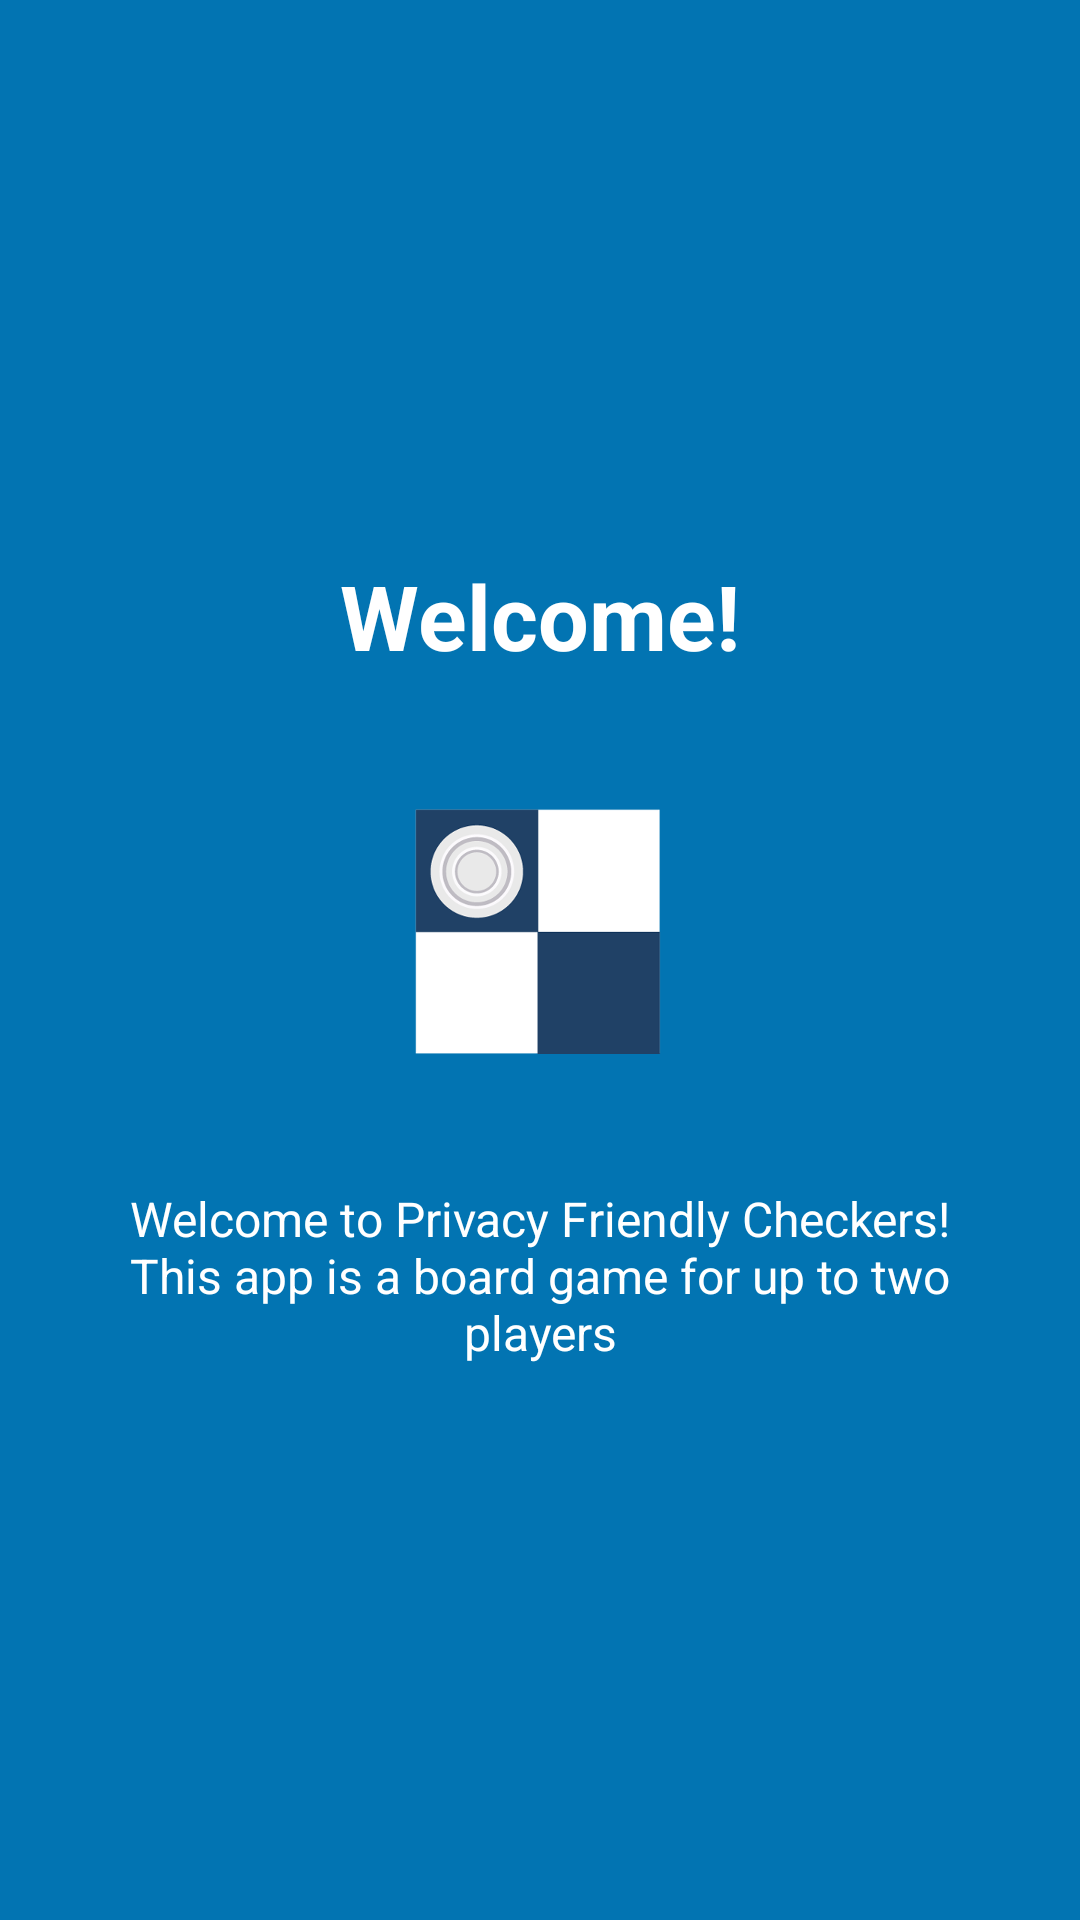

The Android layout XML behind this screen, and the referenced resources:
<!-- AndroidManifest.xml: application theme PrivacyFriendlyCoreTheme -->
<!-- res/layout/tutorial_slide1.xml -->
<?xml version="1.0" encoding="utf-8"?>
<RelativeLayout xmlns:android="http://schemas.android.com/apk/res/android"
    android:layout_width="match_parent"
    android:layout_height="match_parent"
    android:background="@color/colorAccent">

    <LinearLayout
        android:layout_width="wrap_content"
        android:layout_height="wrap_content"
        android:layout_centerInParent="true"
        android:gravity="center_horizontal"
        android:layout_centerVertical="true"
        android:orientation="vertical">


        <TextView
            android:layout_width="wrap_content"
            android:layout_height="wrap_content"
            android:text="@string/slide1_heading"
            android:textColor="@android:color/white"
            android:textSize="@dimen/slide_title"
            android:textStyle="bold" />

        <ImageView
            android:layout_marginTop="25dp"
            android:layout_width="@dimen/img_width_height"
            android:layout_height="@dimen/img_width_height"
            android:background="@mipmap/splash"
            />

        <TextView
            android:layout_width="wrap_content"
            android:layout_height="wrap_content"
            android:layout_marginTop="25dp"
            android:paddingLeft="@dimen/desc_padding"
            android:paddingRight="@dimen/desc_padding"
            android:text="@string/slide1_text"
            android:textAlignment="center"
            android:gravity="center"
            android:textColor="@android:color/white"
            android:textSize="@dimen/slide_desc" />

    </LinearLayout>
</RelativeLayout>
<!-- resources referenced by this layout -->
<resources>
  <color name="colorAccent">#0274B2</color>
  <dimen name="desc_padding">40dp</dimen>
  <dimen name="img_width_height">120dp</dimen>
  <dimen name="slide_desc">16dp</dimen>
  <dimen name="slide_title">30dp</dimen>
  <!-- mipmap splash: png bitmap (mipmap-hdpi, 5261 bytes) -->
  <string name="slide1_heading">Welcome!</string>
  <string name="slide1_text">Welcome to Privacy Friendly Checkers! This app is a board game for up to two players</string>
</resources>
